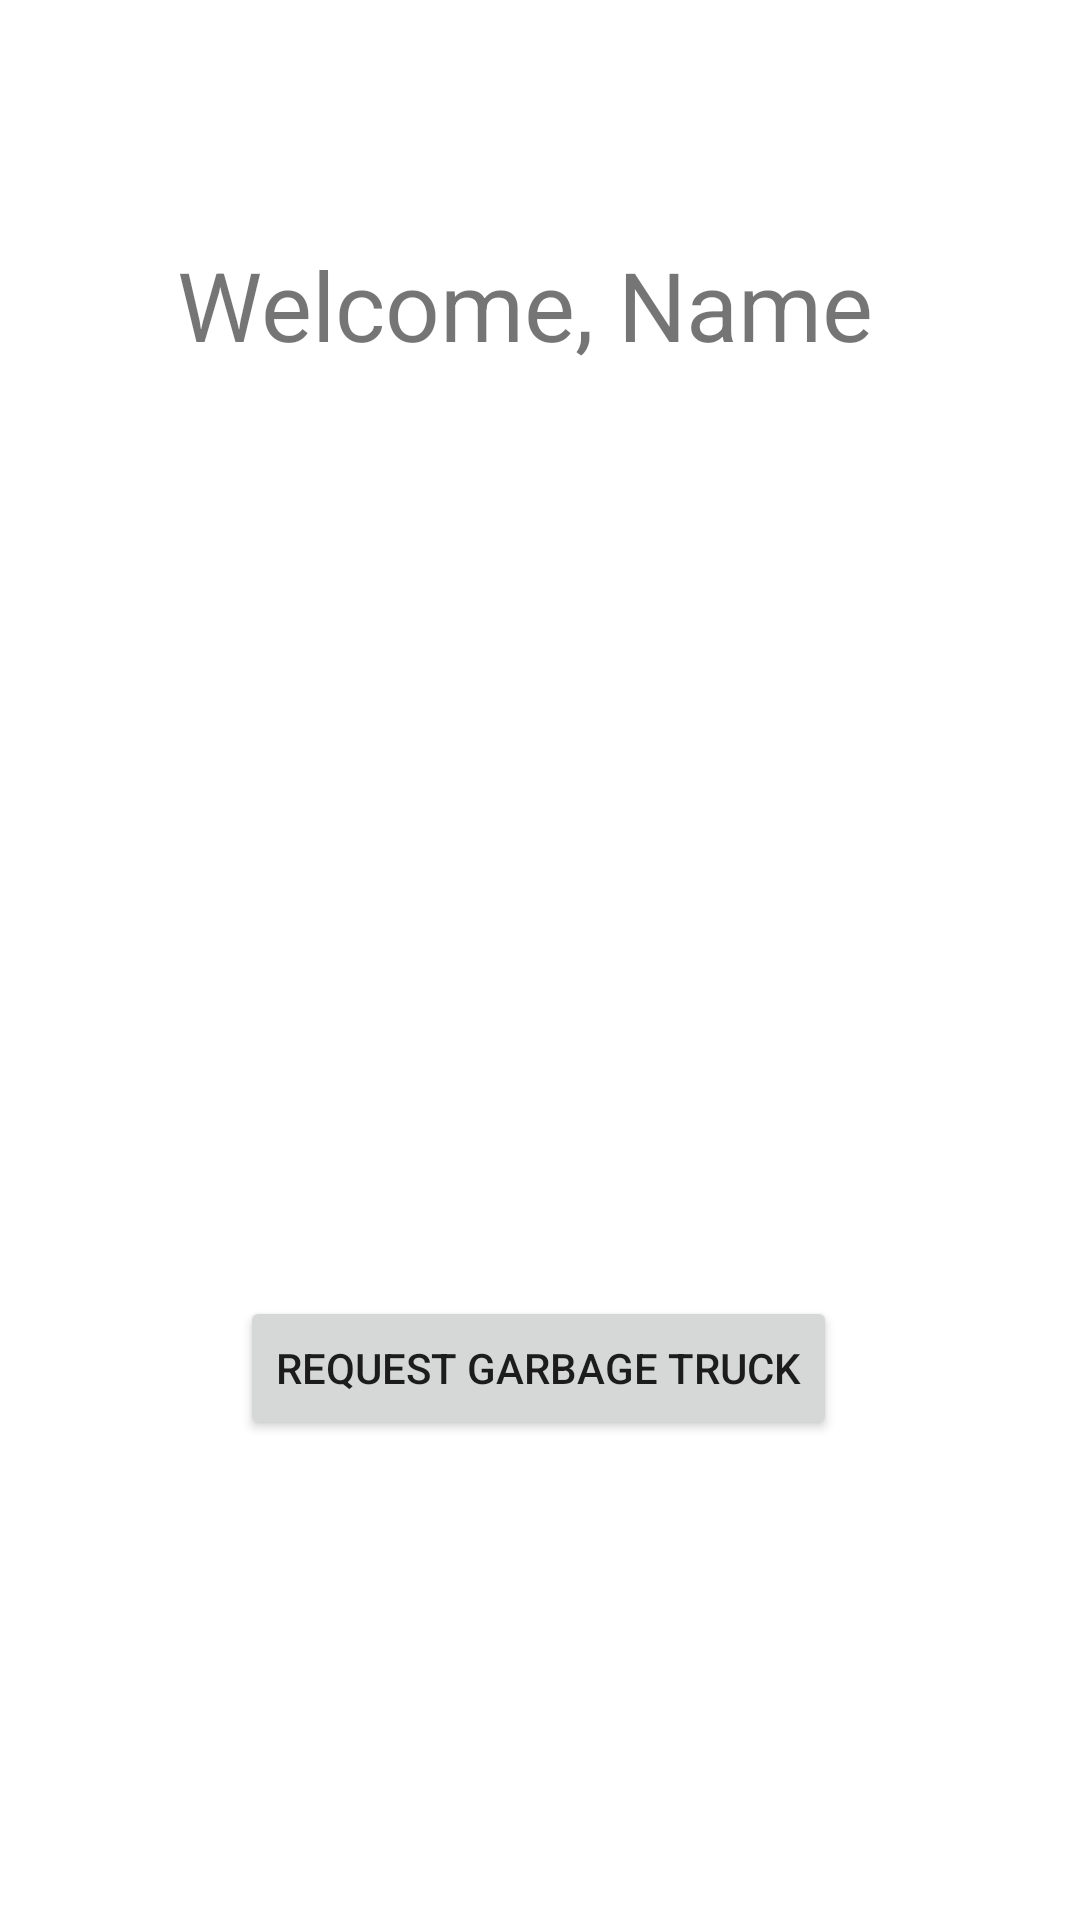

Reconstruct the res/layout file that produces this screen, plus the resources it refers to.
<!-- AndroidManifest.xml: application theme Theme.EWASTE -->
<!-- res/layout/activity_user_rqst.xml -->
<?xml version="1.0" encoding="utf-8"?>
<androidx.constraintlayout.widget.ConstraintLayout xmlns:android="http://schemas.android.com/apk/res/android"
    xmlns:app="http://schemas.android.com/apk/res-auto"
    xmlns:tools="http://schemas.android.com/tools"
    android:layout_width="match_parent"
    android:layout_height="match_parent"
    tools:context=".user_rqstActivity">

    <TextView
        android:id="@+id/textView6"
        android:layout_width="wrap_content"
        android:layout_height="wrap_content"
        android:text="Name"
        android:textSize="32dp"
        app:layout_constraintStart_toEndOf="@+id/textView5"
        app:layout_constraintTop_toTopOf="@+id/textView5" />

    <TextView
        android:id="@+id/textView5"
        android:layout_width="wrap_content"
        android:layout_height="wrap_content"
        android:layout_marginTop="80dp"
        android:text="Welcome, "
        android:textSize="32dp"
        app:layout_constraintEnd_toEndOf="parent"
        app:layout_constraintHorizontal_bias="0.277"
        app:layout_constraintStart_toStartOf="parent"
        app:layout_constraintTop_toTopOf="parent" />

    <Button
        android:id="@+id/button4"
        android:layout_width="wrap_content"
        android:layout_height="wrap_content"
        android:layout_marginBottom="160dp"
        android:text="Request garbage truck"
        app:layout_constraintBottom_toBottomOf="parent"
        app:layout_constraintEnd_toEndOf="parent"
        app:layout_constraintHorizontal_bias="0.497"
        app:layout_constraintStart_toStartOf="parent" />
</androidx.constraintlayout.widget.ConstraintLayout>
<!-- resources referenced by this layout -->
<resources>
  <style name="Theme.EWASTE" parent="Theme.MaterialComponents.DayNight.DarkActionBar">
          
          <item name="colorPrimary">@color/purple_500</item>
          <item name="colorPrimaryVariant">@color/purple_700</item>
          <item name="colorOnPrimary">@color/white</item>
          
          <item name="colorSecondary">@color/teal_200</item>
          <item name="colorSecondaryVariant">@color/teal_700</item>
          <item name="colorOnSecondary">@color/black</item>
          
          <item name="android:statusBarColor">@color/teal_700</item>
          <item name="android:windowBackground">@color/white</item>
          
          
      </style>
  <color name="purple_500">#FF6200EE</color>
  <color name="purple_700">#FF3700B3</color>
  <color name="white">#FFFFFFFF</color>
  <color name="teal_200">#FF03DAC5</color>
  <color name="teal_700">#FF018786</color>
  <color name="black">#FF000000</color>
</resources>
